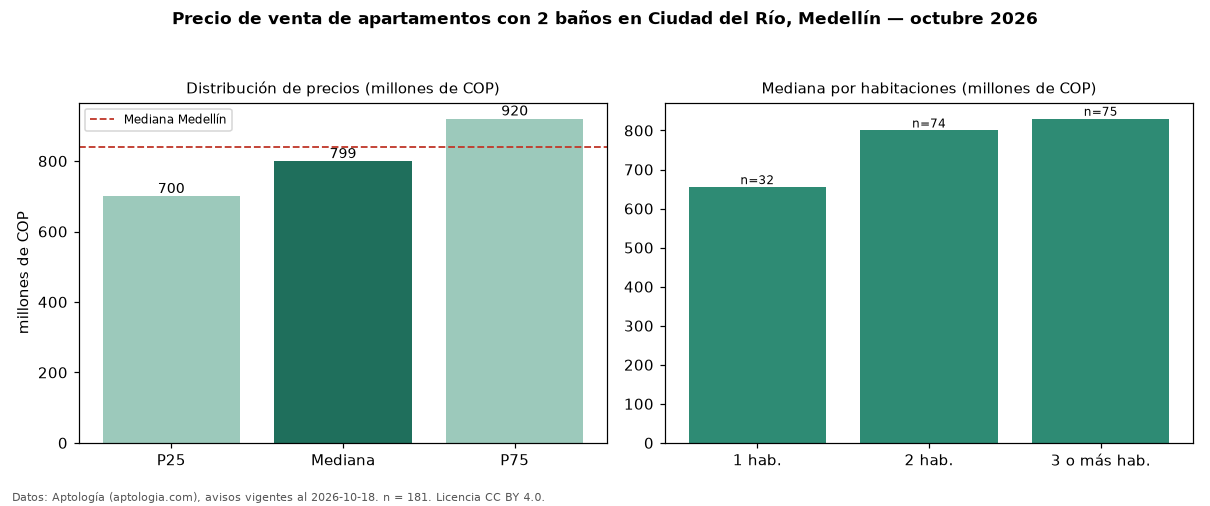

The data file committed next to this chart (first rows):
seccion, metrica, valor, moneda, n
filtro, ban2, con 2 baños, , 181
precio, p25, 700000000, COP, 181
precio, mediana, 799000000, COP, 181
precio, p75, 920000000, COP, 181
precio, minimo, 375000000, COP, 181
precio, maximo, 1500000000, COP, 181
m2, mediana_precio_m2, 10503165, COP, 178
m2, area_mediana_m2, 77.0, m2, 178
admin, mediana_admin_mes, 450000, COP, 100
banos, mediana_banos, 2.0, , 
parqueadero, pct_con_parqueadero, 99.4, %, 179
estrato, estrato_mas_frecuente, 5, , 174
habitaciones, 1, 655000000, COP, 32
habitaciones, 2, 800000000, COP, 74
habitaciones, 3+, 830000000, COP, 75
ciudad, mediana_ciudad_referencia, 840000000, COP, 
ciudad, mediana_m2_ciudad, 7500000, COP, 
fuente, fecha_datos, 2026-10-18, , 
fuente, atribucion, https://www.aptologia.com/venta/medellin…, , 
fuente, licencia, CC BY 4.0, , 
